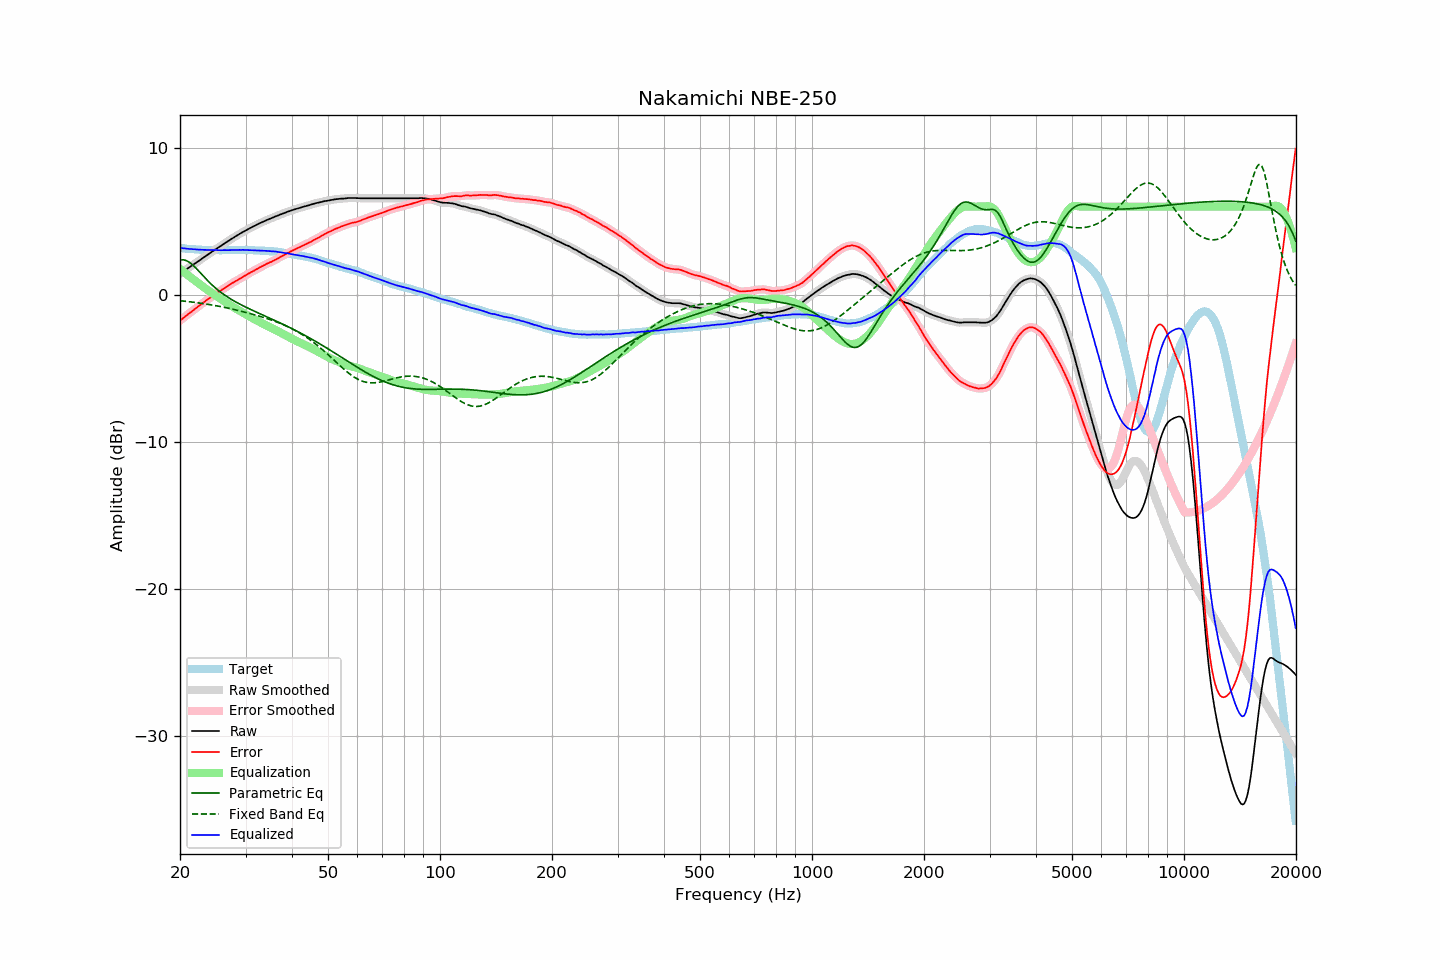

Source data for this figure (header and first rows):
frequency, raw, error, smoothed, error_smoothed, equalization, parametric_eq, fixed_band_eq, equalized_raw, equalized_smoothed, target
20.00, 1.43, -1.76, 1.43, -1.76, 1.76, 2.36, -0.40, 3.18, 3.19, 3.19
20.20, 1.51, -1.67, 1.50, -1.67, 1.67, 2.38, -0.41, 3.18, 3.17, 3.18
20.40, 1.58, -1.59, 1.58, -1.58, 1.58, 2.38, -0.43, 3.16, 3.16, 3.17
20.61, 1.66, -1.50, 1.66, -1.50, 1.50, 2.36, -0.44, 3.15, 3.15, 3.16
20.81, 1.73, -1.41, 1.73, -1.41, 1.41, 2.32, -0.45, 3.14, 3.14, 3.13
21.02, 1.81, -1.32, 1.81, -1.32, 1.33, 2.27, -0.46, 3.13, 3.13, 3.12
21.23, 1.88, -1.24, 1.88, -1.24, 1.24, 2.20, -0.47, 3.12, 3.12, 3.11
21.44, 1.96, -1.16, 1.96, -1.16, 1.16, 2.11, -0.49, 3.12, 3.11, 3.12
21.66, 2.03, -1.08, 2.03, -1.08, 1.07, 2.02, -0.50, 3.10, 3.10, 3.10
21.87, 2.11, -0.99, 2.11, -0.99, 0.99, 1.92, -0.52, 3.10, 3.10, 3.10
22.09, 2.18, -0.90, 2.18, -0.91, 0.91, 1.81, -0.53, 3.09, 3.09, 3.08
22.31, 2.26, -0.82, 2.26, -0.82, 0.82, 1.69, -0.54, 3.08, 3.08, 3.08
22.54, 2.33, -0.75, 2.33, -0.74, 0.74, 1.57, -0.56, 3.07, 3.07, 3.07
22.76, 2.41, -0.66, 2.41, -0.66, 0.66, 1.46, -0.58, 3.07, 3.07, 3.07
22.99, 2.49, -0.57, 2.48, -0.58, 0.58, 1.34, -0.59, 3.06, 3.06, 3.06
23.22, 2.56, -0.49, 2.56, -0.50, 0.50, 1.22, -0.61, 3.05, 3.06, 3.05
23.45, 2.64, -0.42, 2.64, -0.42, 0.42, 1.10, -0.62, 3.06, 3.05, 3.06
23.69, 2.71, -0.34, 2.71, -0.34, 0.34, 0.99, -0.64, 3.05, 3.05, 3.05
23.92, 2.79, -0.25, 2.79, -0.26, 0.26, 0.88, -0.66, 3.05, 3.05, 3.04
24.16, 2.86, -0.19, 2.86, -0.18, 0.18, 0.77, -0.68, 3.04, 3.04, 3.05
24.40, 2.94, -0.11, 2.94, -0.11, 0.11, 0.67, -0.70, 3.05, 3.04, 3.05
24.65, 3.01, -0.04, 3.01, -0.04, 0.03, 0.57, -0.72, 3.04, 3.04, 3.05
24.89, 3.09, 0.04, 3.09, 0.04, -0.04, 0.47, -0.74, 3.05, 3.04, 3.05
25.14, 3.16, 0.12, 3.16, 0.12, -0.12, 0.38, -0.76, 3.04, 3.04, 3.03
25.39, 3.23, 0.20, 3.23, 0.19, -0.19, 0.29, -0.78, 3.04, 3.04, 3.03
25.65, 3.30, 0.26, 3.30, 0.27, -0.26, 0.20, -0.80, 3.03, 3.03, 3.03
25.91, 3.37, 0.33, 3.37, 0.34, -0.34, 0.12, -0.82, 3.03, 3.03, 3.03
26.16, 3.45, 0.41, 3.44, 0.41, -0.41, 0.04, -0.84, 3.04, 3.04, 3.04
26.43, 3.52, 0.48, 3.52, 0.48, -0.48, -0.04, -0.86, 3.04, 3.04, 3.04
26.69, 3.59, 0.55, 3.59, 0.55, -0.55, -0.11, -0.89, 3.04, 3.04, 3.04
26.96, 3.66, 0.62, 3.66, 0.62, -0.62, -0.18, -0.91, 3.04, 3.04, 3.04
27.23, 3.73, 0.69, 3.73, 0.69, -0.69, -0.25, -0.94, 3.04, 3.04, 3.04
27.50, 3.80, 0.76, 3.80, 0.76, -0.76, -0.32, -0.96, 3.04, 3.04, 3.04
27.77, 3.87, 0.82, 3.87, 0.83, -0.82, -0.38, -0.99, 3.04, 3.05, 3.04
28.05, 3.94, 0.89, 3.94, 0.89, -0.89, -0.45, -1.01, 3.05, 3.05, 3.04
28.33, 4.01, 0.96, 4.01, 0.96, -0.95, -0.51, -1.04, 3.05, 3.05, 3.05
28.62, 4.07, 1.02, 4.07, 1.02, -1.02, -0.57, -1.06, 3.05, 3.05, 3.05
28.90, 4.14, 1.08, 4.14, 1.08, -1.08, -0.62, -1.09, 3.06, 3.05, 3.06
29.19, 4.20, 1.14, 4.20, 1.14, -1.15, -0.68, -1.12, 3.05, 3.05, 3.06
29.48, 4.27, 1.21, 4.27, 1.21, -1.21, -0.74, -1.14, 3.06, 3.06, 3.06
29.78, 4.33, 1.27, 4.33, 1.27, -1.27, -0.79, -1.17, 3.05, 3.05, 3.06
30.08, 4.39, 1.33, 4.39, 1.34, -1.34, -0.85, -1.20, 3.05, 3.05, 3.05
30.38, 4.45, 1.40, 4.45, 1.40, -1.40, -0.90, -1.23, 3.05, 3.05, 3.04
30.68, 4.51, 1.47, 4.51, 1.47, -1.46, -0.95, -1.26, 3.05, 3.05, 3.04
30.99, 4.57, 1.53, 4.56, 1.52, -1.52, -1.00, -1.29, 3.04, 3.04, 3.04
31.30, 4.62, 1.58, 4.62, 1.58, -1.59, -1.05, -1.32, 3.03, 3.03, 3.04
31.61, 4.67, 1.63, 4.67, 1.64, -1.65, -1.10, -1.35, 3.02, 3.02, 3.03
31.93, 4.73, 1.71, 4.72, 1.70, -1.70, -1.15, -1.38, 3.02, 3.02, 3.01
32.24, 4.78, 1.76, 4.78, 1.77, -1.76, -1.20, -1.41, 3.02, 3.02, 3.02
32.57, 4.84, 1.83, 4.84, 1.83, -1.82, -1.25, -1.44, 3.02, 3.01, 3.01
32.89, 4.89, 1.88, 4.89, 1.88, -1.88, -1.30, -1.48, 3.01, 3.01, 3.01
33.22, 4.94, 1.93, 4.94, 1.94, -1.94, -1.35, -1.51, 3.00, 3.00, 3.00
33.55, 4.99, 1.99, 4.99, 1.99, -1.99, -1.40, -1.54, 2.99, 3.00, 3.00
33.89, 5.04, 2.05, 5.04, 2.05, -2.05, -1.45, -1.58, 2.99, 2.99, 2.99
34.23, 5.09, 2.11, 5.09, 2.11, -2.10, -1.50, -1.61, 2.99, 2.98, 2.98
34.57, 5.13, 2.15, 5.13, 2.16, -2.15, -1.55, -1.65, 2.97, 2.98, 2.97
34.92, 5.18, 2.22, 5.17, 2.21, -2.21, -1.60, -1.69, 2.97, 2.97, 2.96
35.27, 5.22, 2.24, 5.22, 2.26, -2.26, -1.65, -1.72, 2.96, 2.96, 2.98
35.62, 5.27, 2.31, 5.27, 2.31, -2.31, -1.70, -1.76, 2.95, 2.95, 2.95
35.97, 5.32, 2.37, 5.31, 2.36, -2.37, -1.75, -1.80, 2.95, 2.94, 2.95
... 635 more rows
